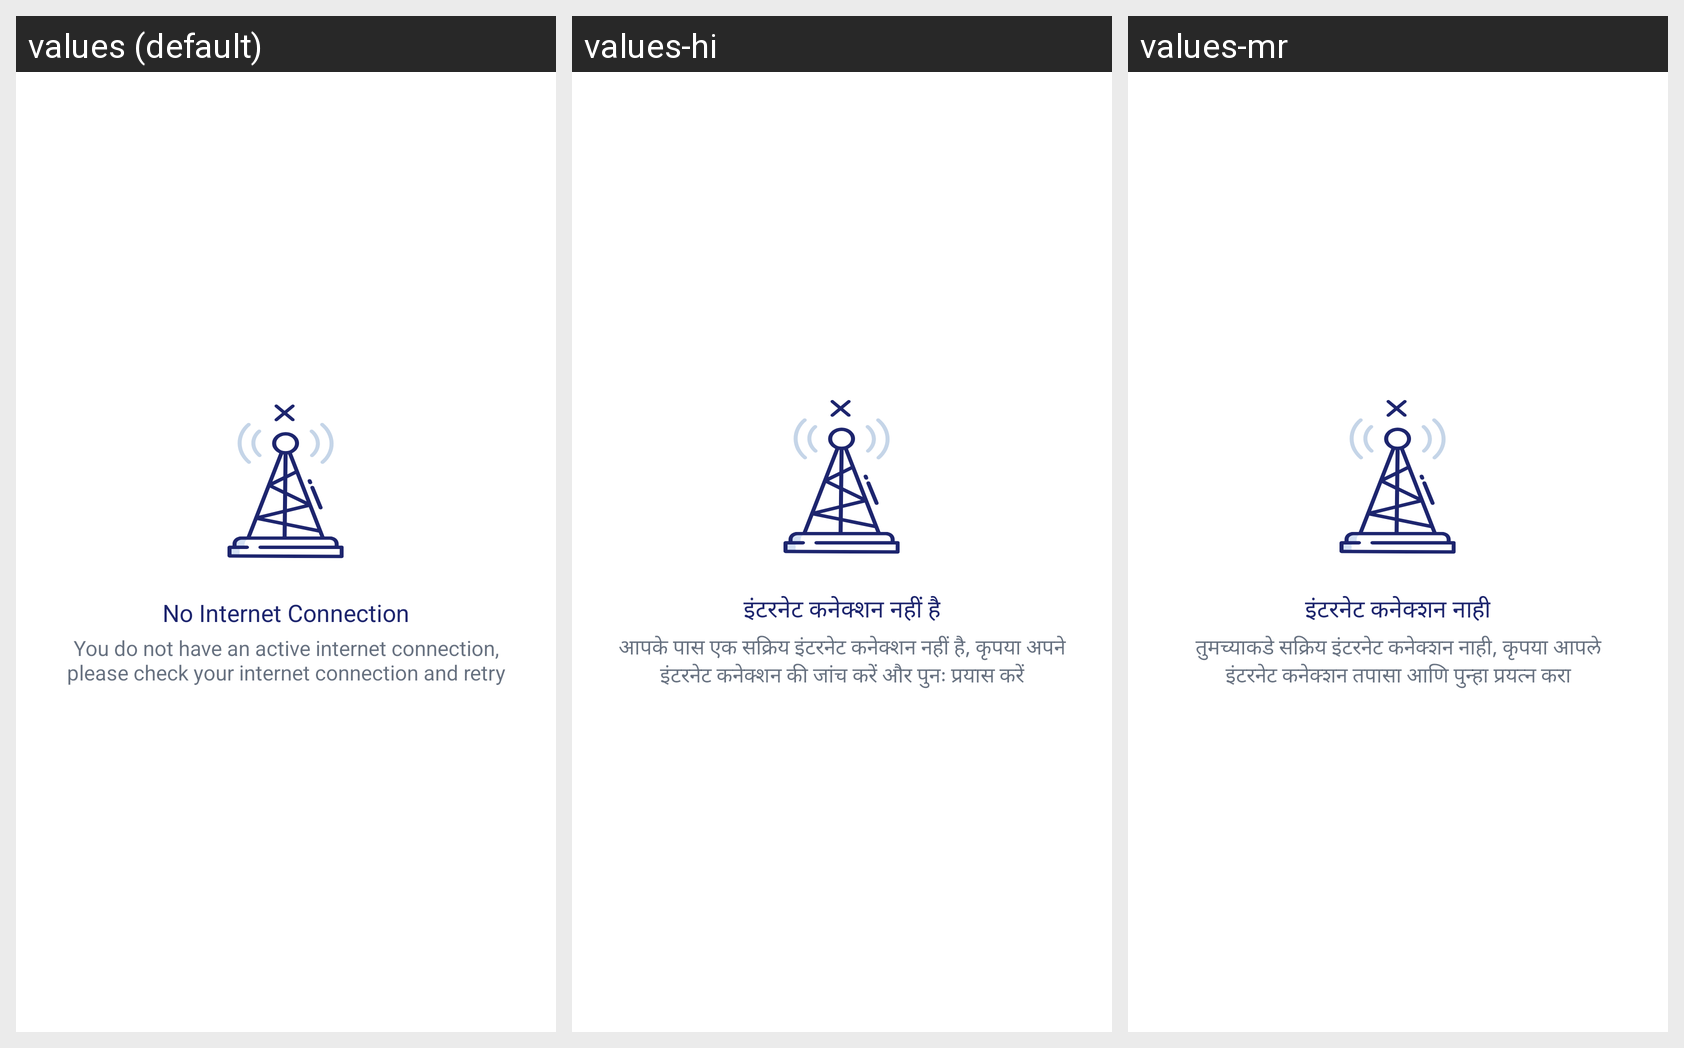

Locale-by-locale string values for the Android screen shown in this grid:
Android screen res/layout/custom_network_error.xml rendered under 3 locales, left to right: values (default), values-hi, values-mr. Device: Nexus 5 (rendered at 1080×1920; each locale shown at half size, 540×960, under a caption strip naming it); theme Theme.EVidyalokaPartner.
Other locales in the repository, not shown: values-kn, values-ta, values-te.
Strings drawn on this screen, with the default value and each locale's value (text and hints the layout hard-codes, and strings that could not be matched under every locale, appear in the picture but are not listed):

no_internet_connection
  values: No Internet Connection
  values-hi: इंटरनेट कनेक्शन नहीं है
  values-mr: इंटरनेट कनेक्शन नाही

you_do_not_have_an_active_internet_connection_please_check_your_internet_connection_and_retry
  values: You do not have an active internet connection, please check your internet connection and retry
  values-hi: आपके पास एक सक्रिय इंटरनेट कनेक्शन नहीं है, कृपया अपने इंटरनेट कनेक्शन की जांच करें और पुनः प्रयास करें
  values-mr: तुमच्याकडे सक्रिय इंटरनेट कनेक्शन नाही, कृपया आपले इंटरनेट कनेक्शन तपासा आणि पुन्हा प्रयत्न करा
